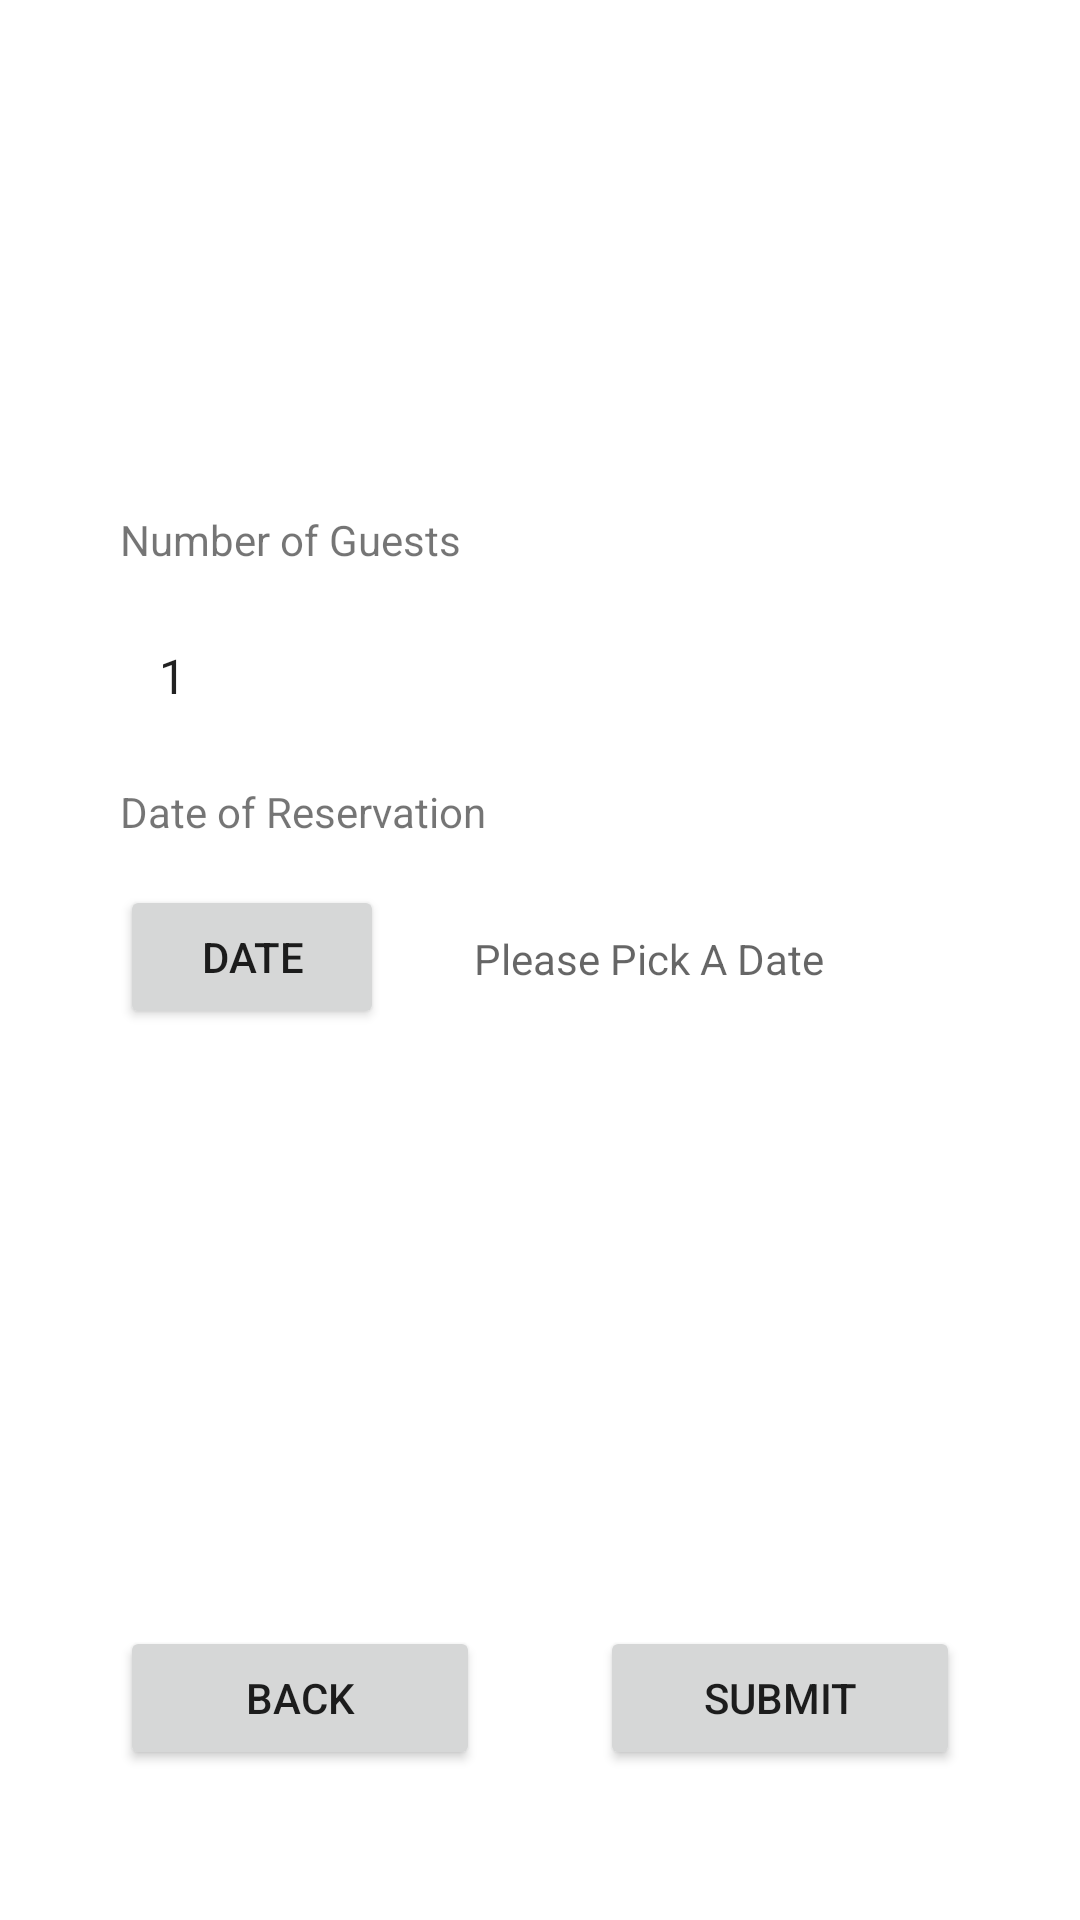

Layout XML and referenced resources for this Android screen:
<!-- AndroidManifest.xml: application theme Theme.CS993BookingApp -->
<!-- res/layout/activity_staff_create_booking.xml -->
<?xml version="1.0" encoding="utf-8"?>
<androidx.constraintlayout.widget.ConstraintLayout xmlns:android="http://schemas.android.com/apk/res/android"
    xmlns:app="http://schemas.android.com/apk/res-auto"
    xmlns:tools="http://schemas.android.com/tools"
    android:layout_width="match_parent"
    android:layout_height="match_parent"
    tools:context=".StaffCreateBooking">


    <TextView
        android:id="@+id/BookTableNum"
        android:layout_width="wrap_content"
        android:layout_height="wrap_content"
        android:gravity="center"
        android:textSize="34sp"
        android:textStyle="bold"
        android:layout_marginTop="75dp"
        app:layout_constraintEnd_toEndOf="parent"
        app:layout_constraintStart_toStartOf="parent"
        app:layout_constraintTop_toTopOf="parent" />

    <TextView
        android:id="@+id/GuestNumber"
        android:layout_width="wrap_content"
        android:layout_height="wrap_content"
        android:text="@string/GuestNumber"
        android:layout_marginTop="50dp"
        android:layout_marginStart="40dp"
        app:layout_constraintStart_toStartOf="parent"
        app:layout_constraintTop_toBottomOf="@+id/BookTableNum" />

    <Spinner
        android:id="@+id/GuestNumberChoice"
        android:layout_width="match_parent"
        android:layout_height="wrap_content"
        android:layout_marginTop="20dp"
        android:layout_marginLeft="40dp"
        android:layout_marginRight="40dp"
        android:padding="5dp"
        android:background="@drawable/bg_spinner"
        android:entries="@array/GuestNumberChoice"
        app:layout_constraintTop_toBottomOf="@+id/GuestNumber"
        app:layout_constraintEnd_toEndOf="parent"
        app:layout_constraintStart_toStartOf="parent" />

    <TextView
        android:id="@+id/DateReservation"
        android:layout_width="wrap_content"
        android:layout_height="wrap_content"
        android:layout_marginStart="40dp"
        android:layout_marginTop="20dp"
        android:text="@string/DateReservation"
        app:layout_constraintStart_toStartOf="parent"
        app:layout_constraintTop_toBottomOf="@+id/GuestNumberChoice" />


    <Button
        android:id="@+id/DatePicker"
        android:layout_width="wrap_content"
        android:layout_height="wrap_content"
        android:layout_marginTop="15dp"
        android:layout_marginStart="40dp"
        android:text="@string/DatePicker"
        android:onClick="onClickDatePicker"
        app:layout_constraintStart_toStartOf="parent"
        app:layout_constraintTop_toBottomOf="@+id/DateReservation" />

    <TextView
        android:id="@+id/DateChoice"
        android:layout_width="wrap_content"
        android:layout_height="wrap_content"
        android:layout_marginStart="30dp"
        android:layout_marginTop="15dp"
        android:hint="@string/PickDate"
        app:layout_constraintStart_toEndOf="@+id/DatePicker"
        app:layout_constraintTop_toTopOf="@+id/DatePicker" />

    <TextView
        android:id="@+id/TimeReservation"
        android:layout_width="wrap_content"
        android:layout_height="wrap_content"
        android:text="@string/TimeReservationAvailable"
        android:layout_marginTop="20dp"
        android:layout_marginStart="40dp"
        app:layout_constraintStart_toStartOf="parent"
        app:layout_constraintTop_toBottomOf="@+id/DatePicker"
        android:visibility="invisible"/>

    <Spinner
        android:id="@+id/TimeReservationChoice"
        android:layout_height="wrap_content"
        android:layout_width="match_parent"
        android:layout_marginLeft="40dp"
        android:layout_marginTop="20dp"
        android:layout_marginRight="40dp"
        android:padding="5dp"
        android:background="@drawable/bg_spinner"
        app:layout_constraintEnd_toEndOf="parent"
        app:layout_constraintStart_toStartOf="parent"
        app:layout_constraintTop_toBottomOf="@+id/TimeReservation"
        android:visibility="invisible"/>

    <Button
        android:id="@+id/Back"
        android:layout_width="120dp"
        android:layout_height="wrap_content"
        android:layout_marginBottom="50dp"
        android:onClick="onClickBack"
        android:text="@string/Back"
        app:layout_constraintBottom_toBottomOf="parent"
        app:layout_constraintStart_toStartOf="@+id/TimeReservationChoice" />

    <Button
        android:id="@+id/Submit"
        android:layout_width="120dp"
        android:layout_height="wrap_content"
        android:onClick="onClickSubmit"
        android:text="@string/Submit"
        app:layout_constraintEnd_toEndOf="@+id/TimeReservationChoice"
        app:layout_constraintTop_toTopOf="@+id/Back" />

    <TextView
        android:id="@+id/SubmitResult"
        android:layout_width="wrap_content"
        android:layout_height="wrap_content"
        android:layout_marginBottom="20dp"
        android:textAlignment="center"
        android:textSize="20sp"
        android:textColor="@color/red"
        app:layout_constraintEnd_toEndOf="parent"
        app:layout_constraintStart_toStartOf="parent"
        app:layout_constraintBottom_toTopOf="@+id/Submit" />

</androidx.constraintlayout.widget.ConstraintLayout>
<!-- resources referenced by this layout -->
<resources>
  <string-array name="GuestNumberChoice">
          <item>1</item>
          <item>2</item>
          <item>3</item>
          <item>4</item>
          <item>5</item>
          <item>6</item>
      </string-array>
  <color name="red">#FF0000</color>
  <!-- drawable bg_spinner (drawable) -->
  <?xml version="1.0" encoding="utf-8"?>
  <selector xmlns:android="http://schemas.android.com/apk/res/android">
  
      <item>
          <layer-list>
              <item>
                  <shape android:shape="rectangle">
                      <solid android:color="@color/white" />
                      <padding android:right="12dp"
                          android:left="12dp" />
                      <corners android:radius="12dp" />
                      <stroke
                          android:width="2dp" />
                  </shape>
              </item>
  
              <item
                  android:drawable="@drawable/ic_arrow_down"
                  android:gravity="end" />
  
          </layer-list>
      </item>
  </selector>
  <string name="Back">Back</string>
  <string name="DatePicker">Date</string>
  <string name="DateReservation">Date of Reservation</string>
  <string name="GuestNumber">Number of Guests</string>
  <string name="PickDate">Please Pick A Date</string>
  <string name="Submit">Submit</string>
  <string name="TimeReservationAvailable">Select An Available Time</string>
  <style name="Theme.CS993BookingApp" parent="Theme.MaterialComponents.DayNight.DarkActionBar">
          
          <item name="colorPrimary">@color/purple_500</item>
          <item name="colorPrimaryVariant">@color/purple_700</item>
          <item name="colorOnPrimary">@color/white</item>
          
          <item name="colorSecondary">@color/teal_200</item>
          <item name="colorSecondaryVariant">@color/teal_700</item>
          <item name="colorOnSecondary">@color/black</item>
          
          <item name="android:statusBarColor" tools:targetApi="l">?attr/colorPrimaryVariant</item>
          
      </style>
  <color name="white">#FFFFFFFF</color>
  <color name="purple_500">#FF6200EE</color>
  <color name="purple_700">#FF3700B3</color>
  <color name="teal_200">#FF03DAC5</color>
  <color name="teal_700">#FF018786</color>
  <color name="black">#FF000000</color>
</resources>
